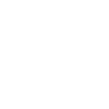
t = 0.00 s
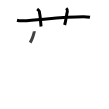
t = 3.75 s
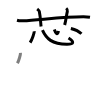
t = 7.50 s
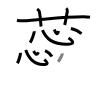
t = 11.50 s
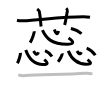
t = 15.25 s
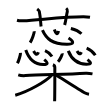
t = 19.00 s

The animated SVG that drew these frames (rendered in a browser with its animation timeline set to each time). Animation: 19 SMIL elements (animate=19); one cycle of 19.00 s.

<svg width="109px" height="109px" viewBox="0 0 px 109px" xmlns="http://www.w3.org/2000/svg" xmlns:xlink="http://www.w3.org/1999/xlink" xml:space="preserve" version="1.1"  baseProfile="full">
<path d="M17,20.26c1.89,0.52,4.09,0.63,5.99,0.52c17.4-0.96,40.33-3.94,60.38-4.02c3.16-0.01,5.05,0.25,6.62,0.51" style="fill:none;stroke:black;stroke-width:3;opacity:0">
  <animate attributeType="CSS" attributeName="opacity" from="0" to="1" begin="0s" dur="1s" repeatCount="Indefinite" fill="freeze" />
</path>
<path d="M37.18,9c1.47,1.2,1.94,1.56,2.09,2.3c1.46,6.91,1.38,12.69,1.8,15.2" style="fill:none;stroke:black;stroke-width:3;opacity:0">
  <animate attributeType="CSS" attributeName="opacity" from="0" to="1" begin="1s" dur="1s" repeatCount="Indefinite" fill="freeze" />
</path>
<path d="M66.2,8.25c0.87,0.77,1.44,1.94,1.16,3.08c-0.87,3.47-1.44,9.24-2.7,13.67" style="fill:none;stroke:black;stroke-width:3;opacity:0">
  <animate attributeType="CSS" attributeName="opacity" from="0" to="1" begin="2s" dur="1s" repeatCount="Indefinite" fill="freeze" />
</path>
<path d="M34.23,31.28c0.23,1.6-2.27,8.67-4.09,11.34" style="fill:none;stroke:black;stroke-width:3;opacity:0">
  <animate attributeType="CSS" attributeName="opacity" from="0" to="1" begin="3s" dur="1s" repeatCount="Indefinite" fill="freeze" />
</path>
<path d="M42.44,30.13c3.87,8.58,9.49,14.02,24.42,14.13c7.2,0.05,7.67-2.29,1.66-6.19" style="fill:none;stroke:black;stroke-width:3;opacity:0">
  <animate attributeType="CSS" attributeName="opacity" from="0" to="1" begin="4s" dur="1s" repeatCount="Indefinite" fill="freeze" />
</path>
<path d="M54.32,29.45c1.2,3.31,2.94,6.63,4.22,1.55" style="fill:none;stroke:black;stroke-width:3;opacity:0">
  <animate attributeType="CSS" attributeName="opacity" from="0" to="1" begin="5s" dur="1s" repeatCount="Indefinite" fill="freeze" />
</path>
<path d="M70.88,28.48c4.13,1.05,7.22,2.01,10.58,5.27" style="fill:none;stroke:black;stroke-width:3;opacity:0">
  <animate attributeType="CSS" attributeName="opacity" from="0" to="1" begin="6s" dur="1s" repeatCount="Indefinite" fill="freeze" />
</path>
<path d="M20.49,52.88c0.17,1.47-1.71,7.94-3.08,10.39" style="fill:none;stroke:black;stroke-width:3;opacity:0">
  <animate attributeType="CSS" attributeName="opacity" from="0" to="1" begin="7s" dur="1s" repeatCount="Indefinite" fill="freeze" />
</path>
<path d="M25.76,50.12c2.69,7.66,6.95,14.31,17.32,14.41c5.01,0.05,5.33-1.44,1.16-4.93" style="fill:none;stroke:black;stroke-width:3;opacity:0">
  <animate attributeType="CSS" attributeName="opacity" from="0" to="1" begin="8s" dur="1s" repeatCount="Indefinite" fill="freeze" />
</path>
<path d="M33.59,51.03c1.38,2.56,3.39,5.12,4.86,1.2" style="fill:none;stroke:black;stroke-width:3;opacity:0">
  <animate attributeType="CSS" attributeName="opacity" from="0" to="1" begin="9s" dur="1s" repeatCount="Indefinite" fill="freeze" />
</path>
<path d="M45.04,50.66c2.7,1.18,4.72,2.25,6.92,5.88" style="fill:none;stroke:black;stroke-width:3;opacity:0">
  <animate attributeType="CSS" attributeName="opacity" from="0" to="1" begin="10s" dur="1s" repeatCount="Indefinite" fill="freeze" />
</path>
<path d="M62.23,53.37c0.23,1.18-2.31,6.41-4.17,8.38" style="fill:none;stroke:black;stroke-width:3;opacity:0">
  <animate attributeType="CSS" attributeName="opacity" from="0" to="1" begin="11s" dur="1s" repeatCount="Indefinite" fill="freeze" />
</path>
<path d="M68.28,50.92c2.8,7.05,7.22,13.17,18.01,13.26c5.2,0.04,5.54-1.32,1.2-4.53" style="fill:none;stroke:black;stroke-width:3;opacity:0">
  <animate attributeType="CSS" attributeName="opacity" from="0" to="1" begin="12s" dur="1s" repeatCount="Indefinite" fill="freeze" />
</path>
<path d="M77.01,51.07c1.22,2.18,3,4.36,4.31,1.02" style="fill:none;stroke:black;stroke-width:3;opacity:0">
  <animate attributeType="CSS" attributeName="opacity" from="0" to="1" begin="13s" dur="1s" repeatCount="Indefinite" fill="freeze" />
</path>
<path d="M86.65,48.1c3.37,1.43,5.9,2.73,8.63,7.14" style="fill:none;stroke:black;stroke-width:3;opacity:0">
  <animate attributeType="CSS" attributeName="opacity" from="0" to="1" begin="14s" dur="1s" repeatCount="Indefinite" fill="freeze" />
</path>
<path d="M18.25,74.84c2.25,0.73,4.82,0.97,7.4,0.73c13.2-1.2,40.13-0.92,60.09-2.33c2.57-0.18,4.18,0.13,6.76,0.64" style="fill:none;stroke:black;stroke-width:3;opacity:0">
  <animate attributeType="CSS" attributeName="opacity" from="0" to="1" begin="15s" dur="1s" repeatCount="Indefinite" fill="freeze" />
</path>
<path d="M52.92,64.75c1.06,0.42,1.91,1.88,1.91,2.76c0,8.92,0,28.43-0.21,33.74" style="fill:none;stroke:black;stroke-width:3;opacity:0">
  <animate attributeType="CSS" attributeName="opacity" from="0" to="1" begin="16s" dur="1s" repeatCount="Indefinite" fill="freeze" />
</path>
<path d="M51.75,75.25c-6.34,6.46-23.32,16.34-36.5,20" style="fill:none;stroke:black;stroke-width:3;opacity:0">
  <animate attributeType="CSS" attributeName="opacity" from="0" to="1" begin="17s" dur="1s" repeatCount="Indefinite" fill="freeze" />
</path>
<path d="M56,75c4.21,2.54,24,15.3,28.57,17.8c1.55,0.85,2.88,1.21,4.43,1.45" style="fill:none;stroke:black;stroke-width:3;opacity:0">
  <animate attributeType="CSS" attributeName="opacity" from="0" to="1" begin="18s" dur="1s" repeatCount="Indefinite" fill="freeze" />
</path>
</svg>
